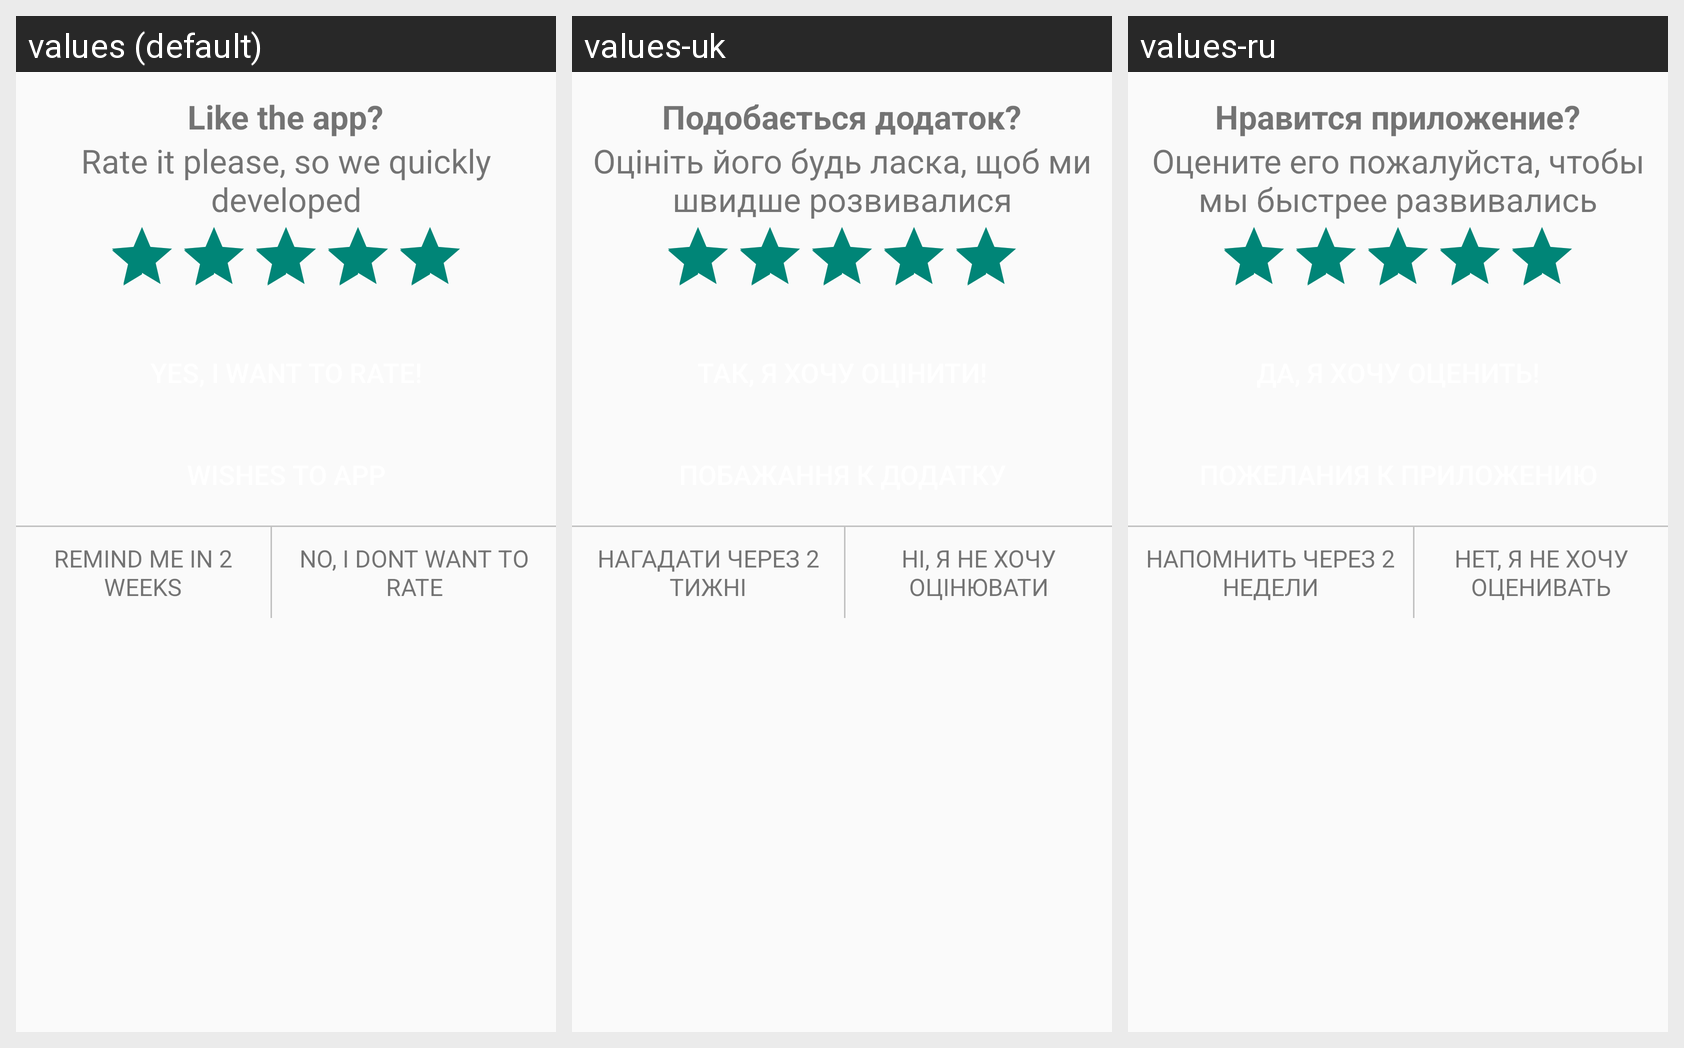

This grid shows one Android layout under several languages. Give, for every string resource on the screen, its name, the default text and each shown locale's text.
Android screen res/layout/rate_dialog.xml rendered under 3 locales, left to right: values (default), values-uk, values-ru. Device: Nexus 5 (rendered at 1080×1920; each locale shown at half size, 540×960, under a caption strip naming it); theme CustomTheme.
Strings drawn on this screen, with the default value and each locale's value (text and hints the layout hard-codes, and strings that could not be matched under every locale, appear in the picture but are not listed):

rate_title1
  values: Like the app?
  values-uk: Подобається додаток?
  values-ru: Нравится приложение?

rate_title2
  values: Rate it please, so we quickly developed
  values-uk: Оцініть його будь ласка, щоб ми швидше розвивалися
  values-ru: Оцените его пожалуйста, чтобы мы быстрее развивались

rate_later
  values: REMIND ME IN 2 WEEKS
  values-uk: НАГАДАТИ ЧЕРЕЗ 2 ТИЖНІ
  values-ru: НАПОМНИТЬ ЧЕРЕЗ 2 НЕДЕЛИ

rate_no
  values: NO, I DONT WANT TO RATE
  values-uk: НІ, Я НЕ ХОЧУ ОЦІНЮВАТИ
  values-ru: НЕТ, Я НЕ ХОЧУ ОЦЕНИВАТЬ
